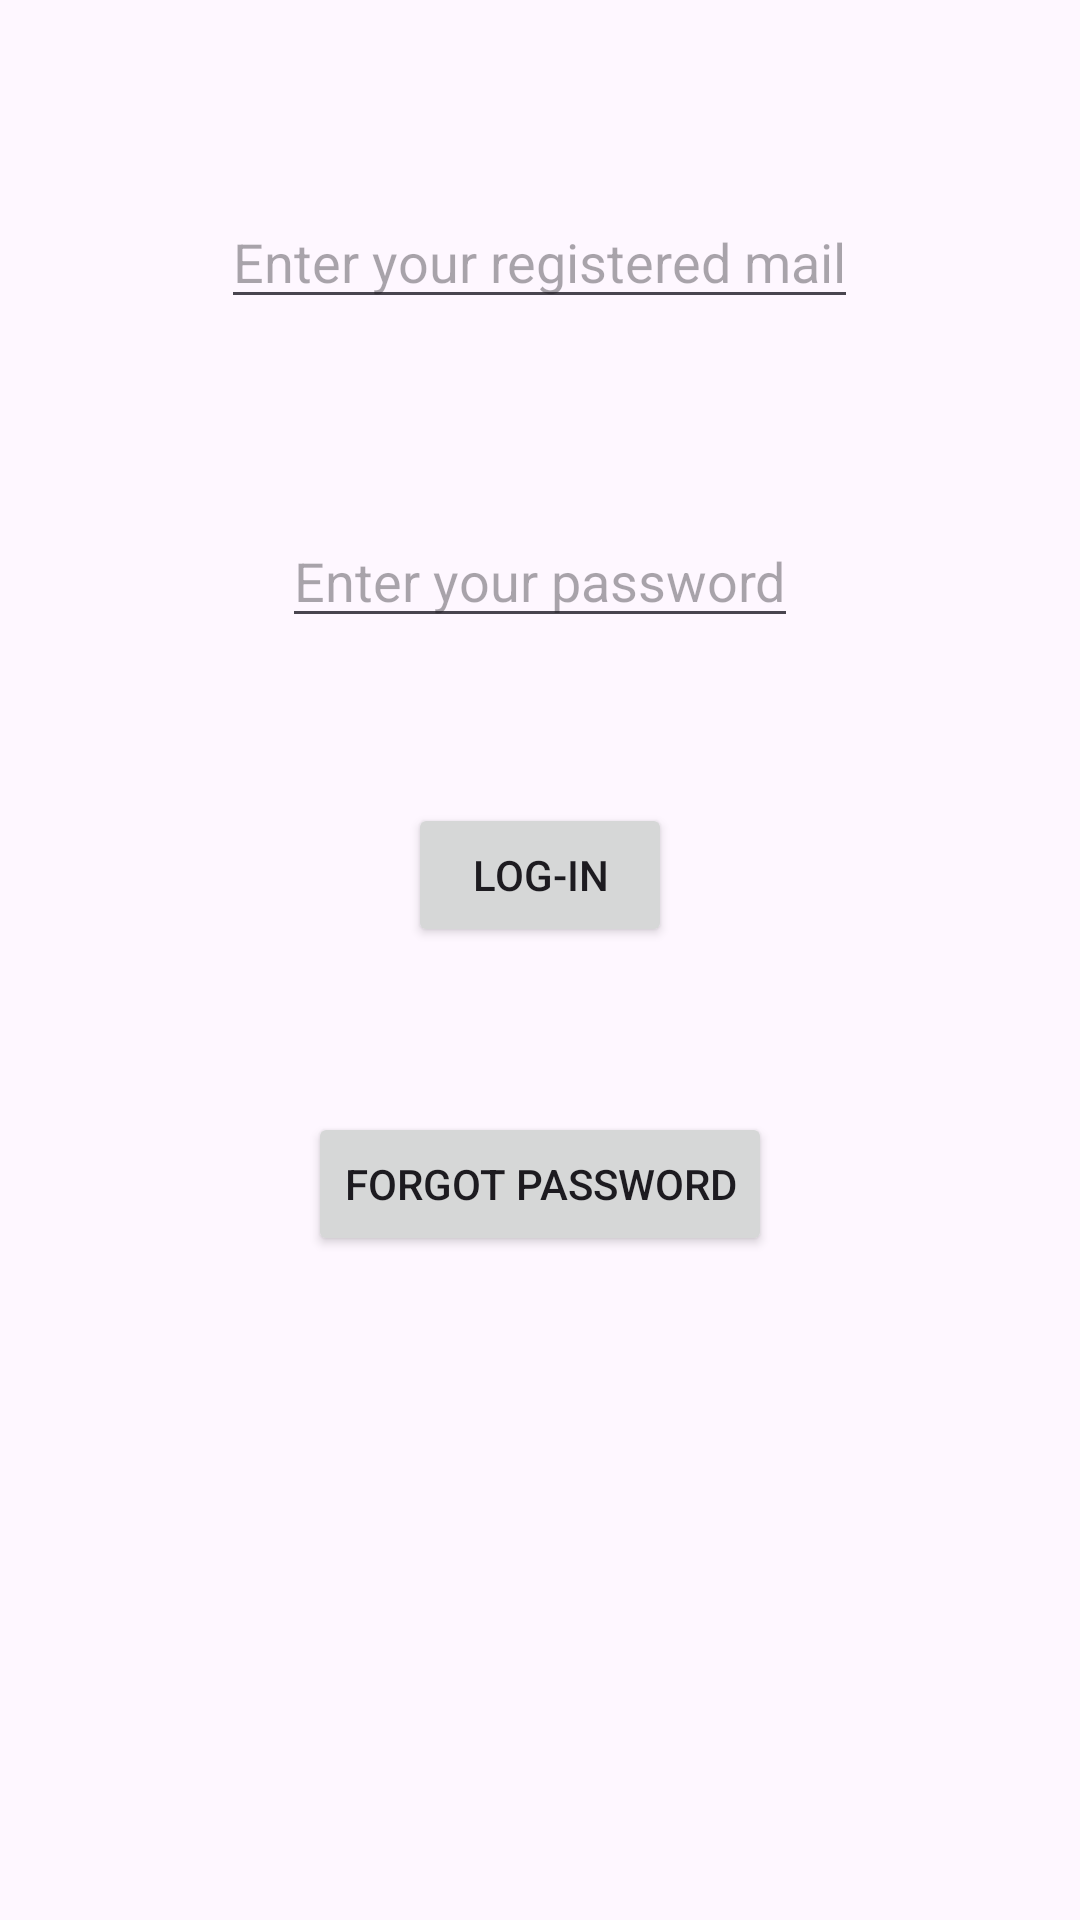

Android layout source for this screen:
<!-- AndroidManifest.xml: application theme Theme.ZeroRaw -->
<!-- res/layout/activity_login.xml -->
<?xml version="1.0" encoding="utf-8"?>
<RelativeLayout xmlns:android="http://schemas.android.com/apk/res/android"
    xmlns:app="http://schemas.android.com/apk/res-auto"
    xmlns:tools="http://schemas.android.com/tools"
    android:layout_width="match_parent"
    android:layout_height="match_parent"
    tools:context=".Login">

    <EditText
        android:layout_width="wrap_content"
        android:layout_height="wrap_content"
        android:hint="Enter your registered mail"
        android:layout_centerHorizontal="true"
        android:layout_margin="65dp"
        android:id="@+id/mail"/>

    <EditText
        android:layout_width="wrap_content"
        android:layout_height="wrap_content"
        android:hint="Enter your password"
        android:layout_centerHorizontal="true"
        android:id="@+id/pass"
        android:layout_below="@+id/mail"/>

    <Button
        android:layout_width="wrap_content"
        android:layout_height="wrap_content"
        android:text="Log-in"
        android:layout_below="@+id/pass"
        android:id="@+id/login"
        android:layout_margin="55dp"
        android:layout_centerHorizontal="true"/>

    <Button
        android:layout_width="wrap_content"
        android:layout_height="wrap_content"
        android:text="Forgot Password"
        android:id="@+id/forgot"
        android:layout_below="@+id/login"
        android:layout_centerHorizontal="true"/>

</RelativeLayout>
<!-- resources referenced by this layout -->
<resources>
  <style name="Theme.ZeroRaw" parent="Base.Theme.ZeroRaw" />
  <style name="Base.Theme.ZeroRaw" parent="Theme.Material3.DayNight.NoActionBar">
          
          
      </style>
</resources>
